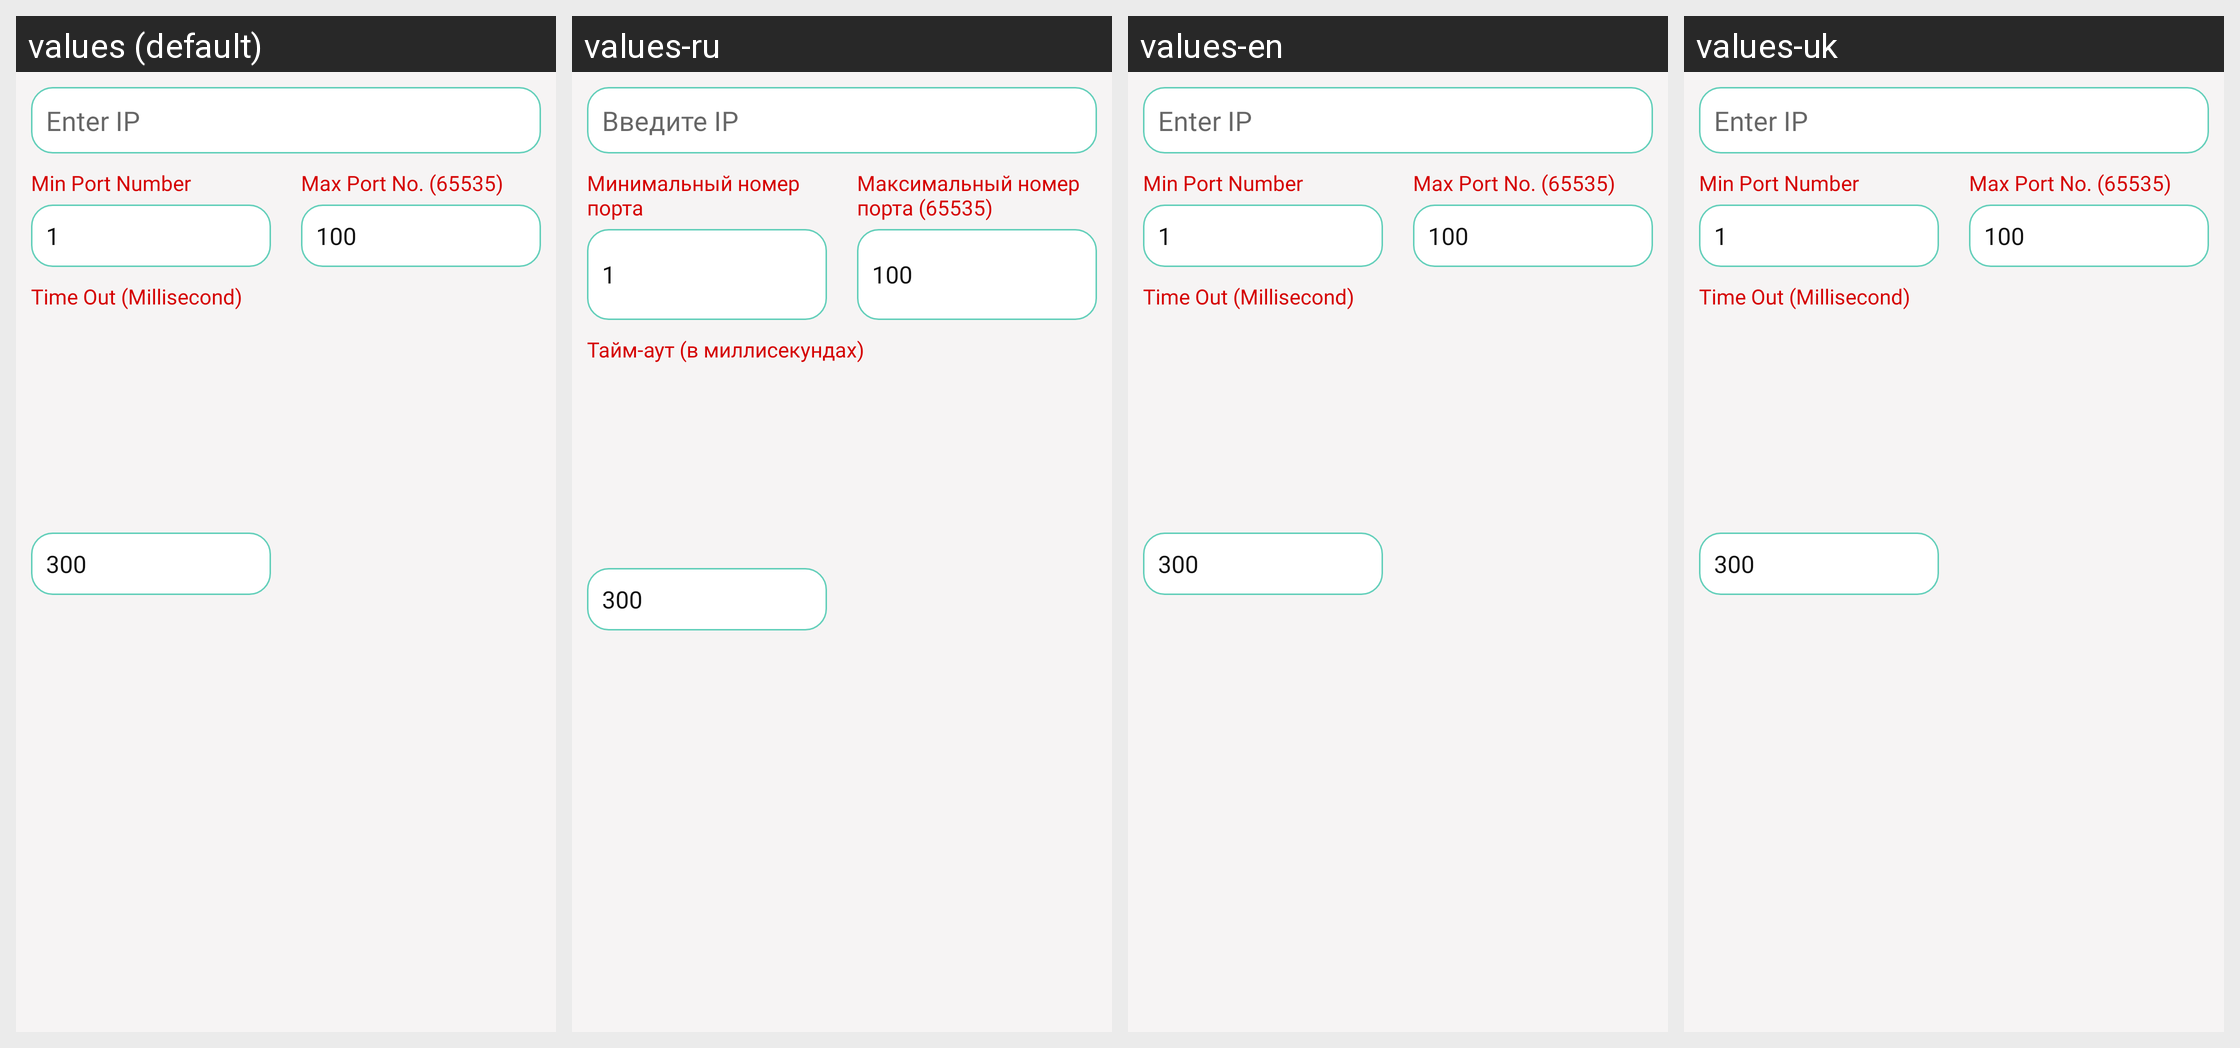

The same Android screen rendered under several of its app's locales, left to right. List the strings drawn on it with the default value and each locale's translation.
Android screen res/layout/activity_port_scanning.xml rendered under 4 locales, left to right: values (default), values-ru, values-en, values-uk. Device: Nexus 5 (rendered at 1080×1920; each locale shown at half size, 540×960, under a caption strip naming it); theme AppTheme.NoActionBar.
Strings drawn on this screen, with the default value and each locale's value (text and hints the layout hard-codes, and strings that could not be matched under every locale, appear in the picture but are not listed):

hint_enter_ip
  values: Enter IP
  values-ru: Введите IP
  values-en: Enter IP
  values-uk: Enter IP  [not translated; the default value is used]

min_port_number
  values: Min Port Number
  values-ru: Минимальный номер порта
  values-en: Min Port Number
  values-uk: Min Port Number  [not translated; the default value is used]

max_port_no_65535
  values: Max Port No. (65535)
  values-ru: Максимальный номер порта (65535)
  values-en: Max Port No. (65535)
  values-uk: Max Port No. (65535)  [not translated; the default value is used]

hint_min_port_number
  values: Min Port Number
  values-ru: Минимальный номер порта
  values-en: Min Port Number
  values-uk: Min Port Number  [not translated; the default value is used]

time_out_millisecond
  values: Time Out (Millisecond)
  values-ru: Тайм-аут (в миллисекундах)
  values-en: Time Out (Millisecond)
  values-uk: Time Out (Millisecond)  [not translated; the default value is used]
